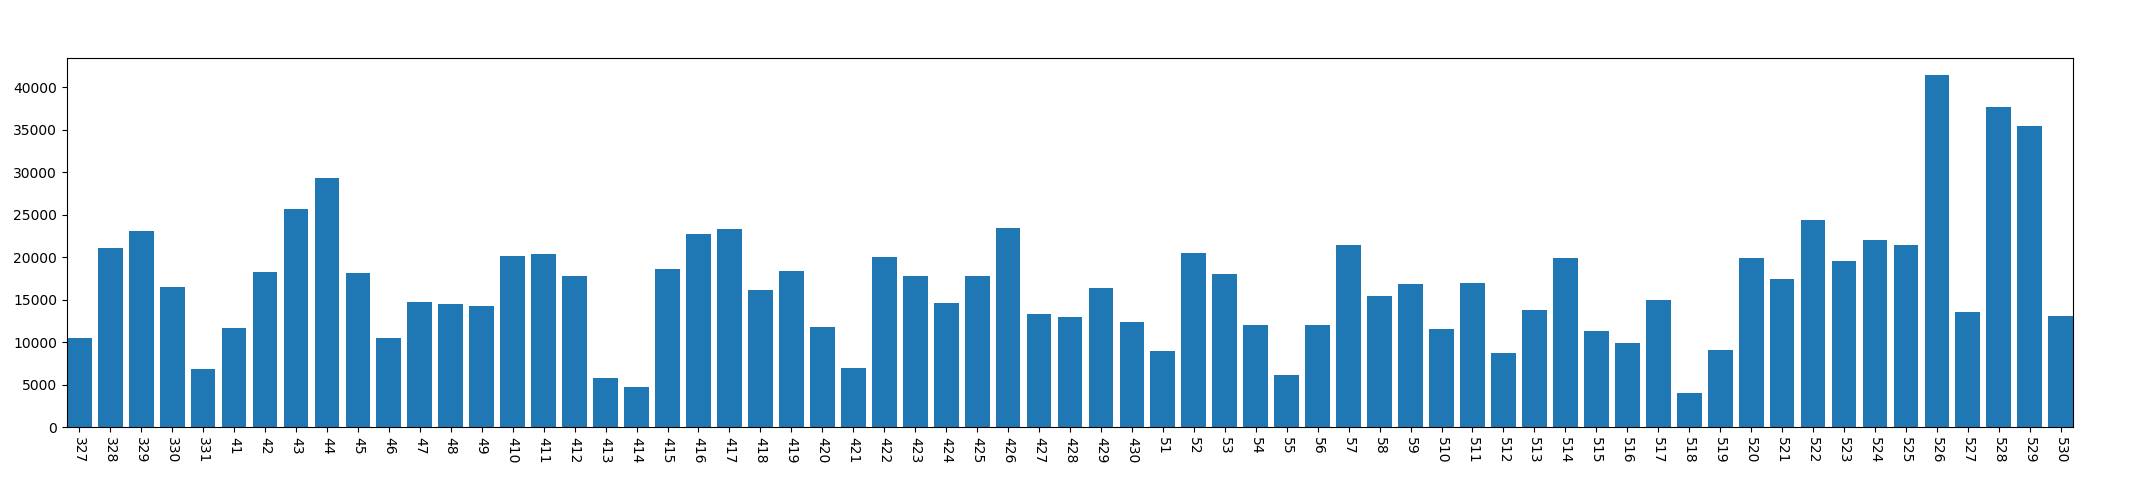

Values plotted in this chart, from the file beside it:
, year, mon, day, conversation_time
0, 2013, 3, 27, 10468
1, 2013, 3, 28, 21050
2, 2013, 3, 29, 23051
3, 2013, 3, 30, 16484
4, 2013, 3, 31, 6880
5, 2013, 4, 1, 11648
6, 2013, 4, 2, 18302
7, 2013, 4, 3, 25728
8, 2013, 4, 4, 29282
9, 2013, 4, 5, 18159
10, 2013, 4, 6, 10447
11, 2013, 4, 7, 14741
12, 2013, 4, 8, 14531
13, 2013, 4, 9, 14272
14, 2013, 4, 10, 20185
15, 2013, 4, 11, 20421
16, 2013, 4, 12, 17793
17, 2013, 4, 13, 5820
18, 2013, 4, 14, 4691
19, 2013, 4, 15, 18650
20, 2013, 4, 16, 22722
21, 2013, 4, 17, 23385
22, 2013, 4, 18, 16154
23, 2013, 4, 19, 18331
24, 2013, 4, 20, 11758
25, 2013, 4, 21, 6930
26, 2013, 4, 22, 20087
27, 2013, 4, 23, 17832
28, 2013, 4, 24, 14657
29, 2013, 4, 25, 17789
30, 2013, 4, 26, 23485
31, 2013, 4, 27, 13306
32, 2013, 4, 28, 12981
33, 2013, 4, 29, 16402
34, 2013, 4, 30, 12424
35, 2013, 5, 1, 8945
36, 2013, 5, 2, 20542
37, 2013, 5, 3, 18023
38, 2013, 5, 4, 12013
39, 2013, 5, 5, 6135
40, 2013, 5, 6, 12063
41, 2013, 5, 7, 21410
42, 2013, 5, 8, 15463
43, 2013, 5, 9, 16849
44, 2013, 5, 10, 11611
45, 2013, 5, 11, 16924
46, 2013, 5, 12, 8678
47, 2013, 5, 13, 13827
48, 2013, 5, 14, 19976
49, 2013, 5, 15, 11349
50, 2013, 5, 16, 9943
51, 2013, 5, 17, 14976
52, 2013, 5, 18, 4067
53, 2013, 5, 19, 9057
54, 2013, 5, 20, 19866
55, 2013, 5, 21, 17444
56, 2013, 5, 22, 24404
57, 2013, 5, 23, 19577
58, 2013, 5, 24, 22058
59, 2013, 5, 25, 21492
... 5 more rows
